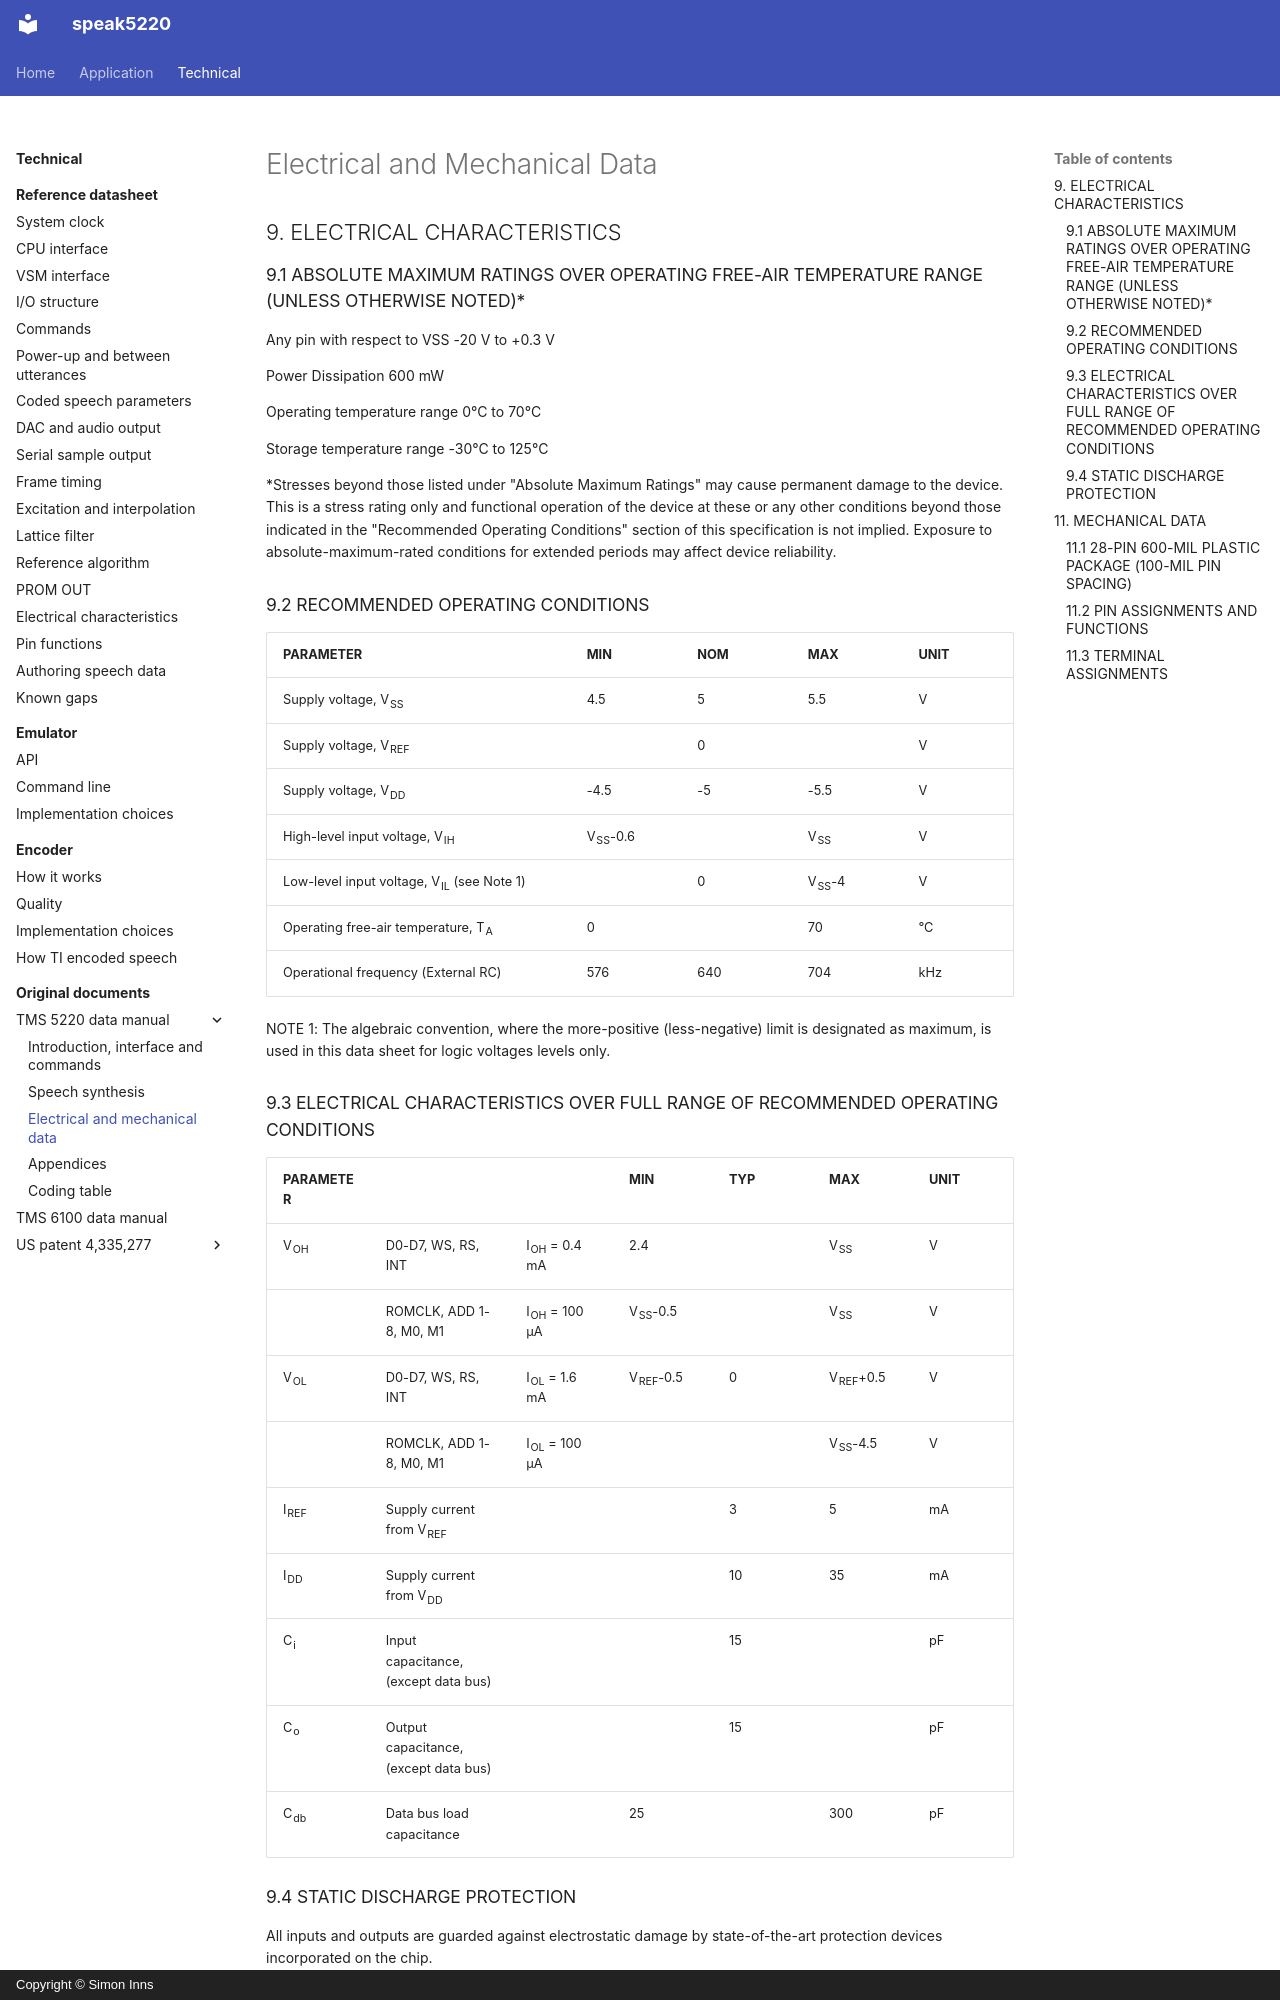

repository: simoninns/speak5220 · page: technical/sources/tms5220-data-manual/electrical-and-mechanical/index.html · generator: mkdocs · copyright: Copyright © Simon Inns

# Electrical and Mechanical Data

## 9. ELECTRICAL CHARACTERISTICS

### 9.1 ABSOLUTE MAXIMUM RATINGS OVER OPERATING FREE-AIR TEMPERATURE RANGE (UNLESS OTHERWISE NOTED)\*

Any pin with respect to VSS -20 V to +0.3 V

Power Dissipation 600 mW

Operating temperature range 0°C to 70°C

Storage temperature range -30°C to 125°C

*Stresses beyond those listed under "Absolute Maximum Ratings" may cause permanent damage to the device. This is a stress rating only and functional operation of the device at these or any other conditions beyond those indicated in the "Recommended Operating Conditions" section of this specification is not implied. Exposure to absolute-maximum-rated conditions for extended periods may affect device reliability.

### 9.2 RECOMMENDED OPERATING CONDITIONS

|  PARAMETER | MIN | NOM | MAX | UNIT  |
| --- | --- | --- | --- | --- |
|  Supply voltage, V<sub>SS</sub> | 4.5 | 5 | 5.5 | V  |
|  Supply voltage, V<sub>REF</sub> |  | 0 |  | V  |
|  Supply voltage, V<sub>DD</sub> | -4.5 | -5 | -5.5 | V  |
|  High-level input voltage, V<sub>IH</sub> | V<sub>SS</sub>-0.6 |  | V<sub>SS</sub> | V  |
|  Low-level input voltage, V<sub>IL</sub> (see Note 1) |  | 0 | V<sub>SS</sub>-4 | V  |
|  Operating free-air temperature, T<sub>A</sub> | 0 |  | 70 | °C  |
|  Operational frequency (External RC) | 576 | 640 | 704 | kHz  |

NOTE 1: The algebraic convention, where the more-positive (less-negative) limit is designated as maximum, is used in this data sheet for logic voltages levels only.
